Dataset: dataset_cleaned (GitHub, elahemazloomian/traffic-vehicle-classification). Classes: ambulance, autobus, kamyun, kamyunet, minibus, savari, taxi, vanet.

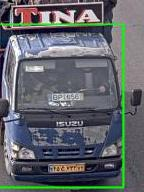
Label: kamyunet

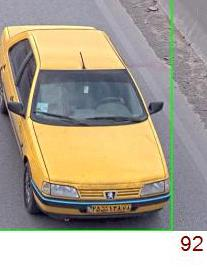
Label: taxi

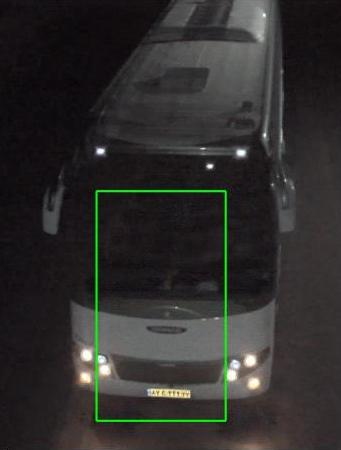
Label: autobus

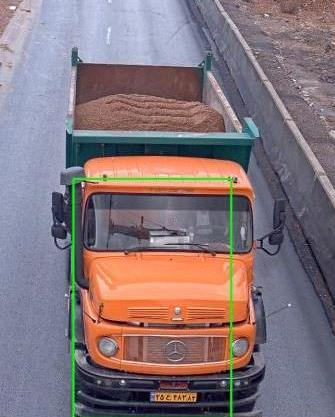
Label: kamyun

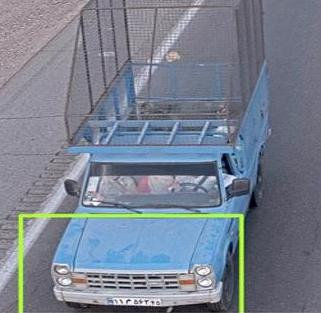
Label: vanet

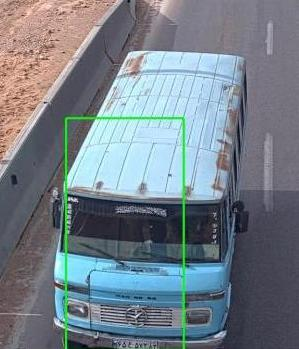
Label: minibus
